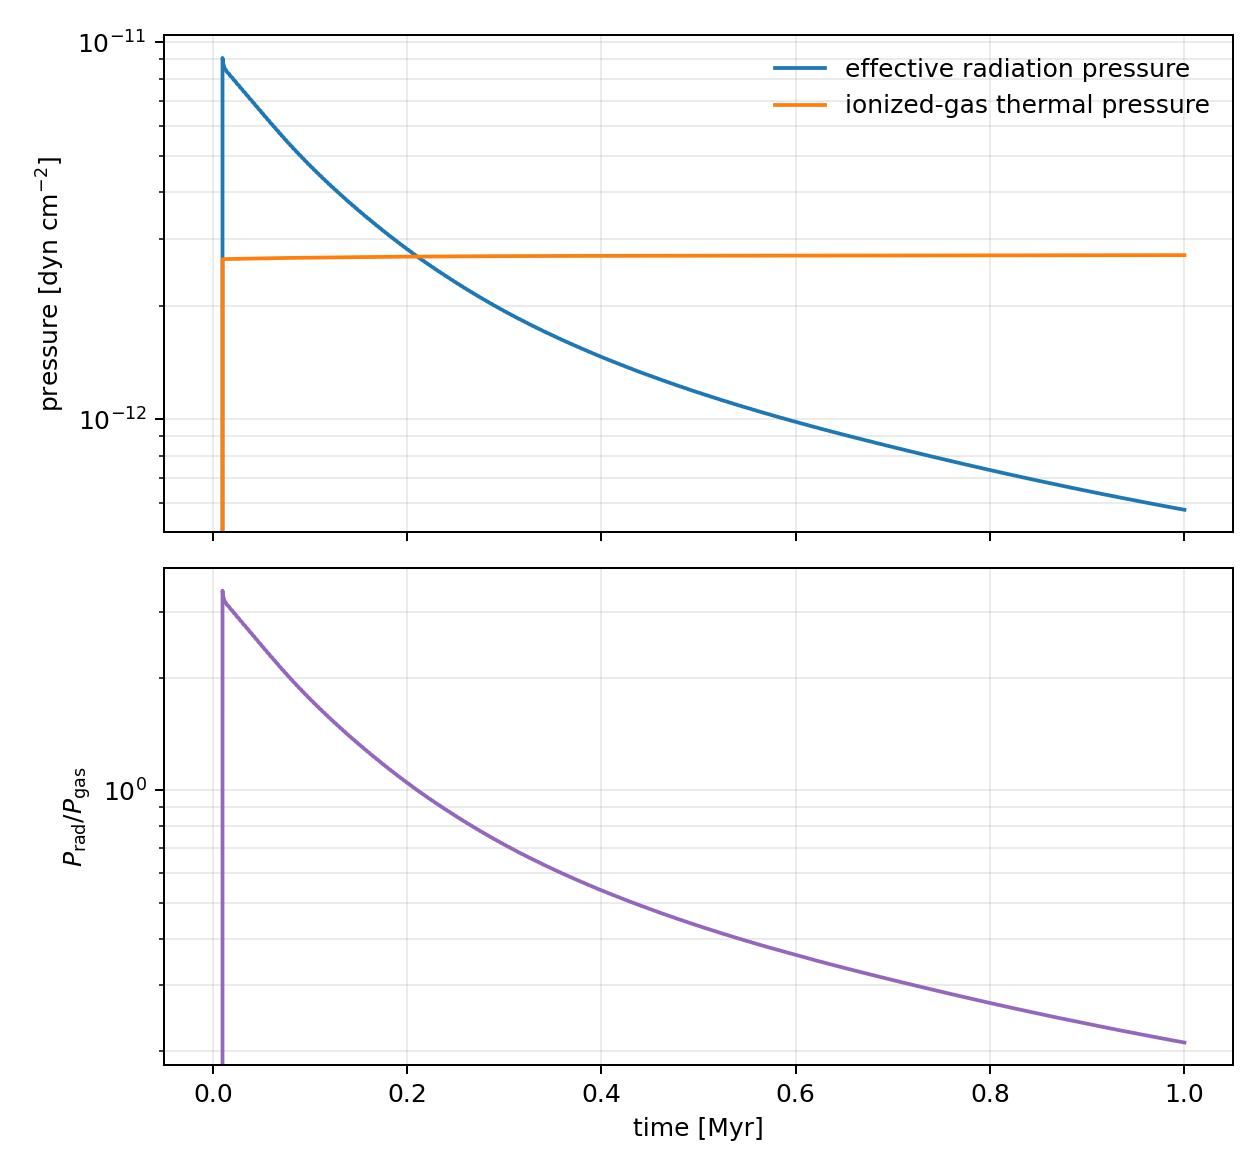

The table this chart was drawn from, first rows:
time_proper_Myr, radiation_pressure_proper_cgs_dyn_cm2, gas_pressure_proper_cgs_dyn_cm2, pressure_ratio
0.000000000000000000e+00, 0.000000000000000000e+00, 0.000000000000000000e+00, 0.000000000000000000e+00
1.000000000000000021e-02, 9.084729112030051650e-12, 2.655562250567185520e-12, 3.421019074243015545e+00
1.024671986433832623e-02, 8.953227843039523320e-12, 2.657621668190383733e-12, 3.368887283770498620e+00
1.049204918474516517e-02, 8.888992130911370403e-12, 2.658006453624390678e-12, 3.344232711997581653e+00
1.073611803265149718e-02, 8.773163230847585717e-12, 2.658302915031754041e-12, 3.300287255165120559e+00
1.097888510662691983e-02, 8.719421727893627835e-12, 2.658533004380777703e-12, 3.279786902598391674e+00
1.122021112529945908e-02, 8.690359445015975311e-12, 2.658689098514956890e-12, 3.268663285929175100e+00
1.146017646003252496e-02, 8.647999526240541540e-12, 2.658821447327949948e-12, 3.252568740534107050e+00
1.169897541982711613e-02, 8.583514761440766517e-12, 2.658944154534886391e-12, 3.228166618994760650e+00
1.193670008350294041e-02, 8.543128882129083096e-12, 2.659052869457591929e-12, 3.212846566631733403e+00
1.217347771098685819e-02, 8.521322962279515147e-12, 2.659148668706963861e-12, 3.204530480961445882e+00
1.240929015876432104e-02, 8.507382672381371126e-12, 2.659230546235938941e-12, 3.199189586786040707e+00
1.264432784933568546e-02, 8.496247861997458545e-12, 2.659296783136039397e-12, 3.194922776531190500e+00
1.287865345692966977e-02, 8.484538531869624795e-12, 2.659356071826914820e-12, 3.190448478018570455e+00
1.311225993944145976e-02, 8.470480573607308557e-12, 2.659413763612267548e-12, 3.185093154553693573e+00
1.334536324324771088e-02, 8.453351747139187696e-12, 2.659471967575574279e-12, 3.178582760112875327e+00
1.357803064375977947e-02, 8.432651623494418344e-12, 2.659530798946816656e-12, 3.170729072524288039e+00
1.381024824201460173e-02, 8.407718488315727695e-12, 2.659589282171266923e-12, 3.161284542947073284e+00
1.404226922546508022e-02, 8.381039508542163439e-12, 2.659646904972323732e-12, 3.151185028686872336e+00
1.427422942373661637e-02, 8.360314116842198089e-12, 2.659703551937109265e-12, 3.143325544966555807e+00
1.450607512403538635e-02, 8.344051968660981451e-12, 2.659757991763800632e-12, 3.137147061687247440e+00
1.473809682011653806e-02, 8.330564679848345354e-12, 2.659812066110197605e-12, 3.132012515467401226e+00
1.497060171369639196e-02, 8.319067457649728899e-12, 2.659866732961947602e-12, 3.127625664307574382e+00
1.520342769965270409e-02, 8.308836255810160467e-12, 2.659923363476300680e-12, 3.123712648980681905e+00
1.543686739556117404e-02, 8.299742040720317420e-12, 2.659984876556792816e-12, 3.120221514741800650e+00
1.567124452472956966e-02, 8.291277094891385982e-12, 2.660050590057915585e-12, 3.116962183306019707e+00
1.590674890853008630e-02, 8.282764288662554884e-12, 2.660115728300147453e-12, 3.113685694402235971e+00
1.614333288348962850e-02, 8.273843878841337128e-12, 2.660178200973626166e-12, 3.110259258501218760e+00
1.638132234008974134e-02, 8.263582369148582480e-12, 2.660232972804104838e-12, 3.106337848462228823e+00
1.662104250950771980e-02, 8.251141614026631332e-12, 2.660283460103902960e-12, 3.101602418602551925e+00
1.686272670758012446e-02, 8.236200614171592203e-12, 2.660329236055444371e-12, 3.095932827616356242e+00
1.710627702970727443e-02, 8.217592981765339812e-12, 2.660375217658587573e-12, 3.088884953979421422e+00
1.735201406483610417e-02, 8.194990905395285662e-12, 2.660419612610926077e-12, 3.080337728134830311e+00
1.760025466710726447e-02, 8.172270982076991421e-12, 2.660464694886749159e-12, 3.071745698329918728e+00
1.785131144481816659e-02, 8.153462649726070123e-12, 2.660511622030242340e-12, 3.064622075773585586e+00
1.810522863453386741e-02, 8.137463872378462042e-12, 2.660563625378593253e-12, 3.058548870907199735e+00
1.836210972570266609e-02, 8.123850358515841938e-12, 2.660623064418373383e-12, 3.053363878243218643e+00
1.862226885178022359e-02, 8.111763870051246155e-12, 2.660694456835712125e-12, 3.048739342922650142e+00
1.888601657773885875e-02, 8.101315164976935083e-12, 2.660776086949851041e-12, 3.044718871576969743e+00
1.915366059927680470e-02, 8.091575303801421044e-12, 2.660867889756525025e-12, 3.040953417849623808e+00
1.942542116737914701e-02, 8.082323486479876512e-12, 2.660953904936818384e-12, 3.037378239241533606e+00
1.970128639343650054e-02, 8.071358461730611739e-12, 2.661029512847592101e-12, 3.033171343181901403e+00
1.998157780994075025e-02, 8.058421780032365022e-12, 2.661085522065804741e-12, 3.028246072218152563e+00
2.026661598246018089e-02, 8.041952773604587570e-12, 2.661134258105876462e-12, 3.022001896036854873e+00
2.055672153563645535e-02, 8.020149833120871726e-12, 2.661184169529189152e-12, 3.013752270493845309e+00
2.085221643638135100e-02, 7.992432695242737326e-12, 2.661237363022587679e-12, 3.003276899045588699e+00
2.115338870331919668e-02, 7.967256611288618413e-12, 2.661300093033326187e-12, 2.993746038691792233e+00
2.146026977209434389e-02, 7.947518703392588894e-12, 2.661376395124064787e-12, 2.986243778953371564e+00
2.177320503258661083e-02, 7.931510620686652917e-12, 2.661468370049661125e-12, 2.980125824504409326e+00
2.209254134965848992e-02, 7.917453750327916223e-12, 2.661579556848900171e-12, 2.974719928981403694e+00
2.241862748090587068e-02, 7.905869680979426450e-12, 2.661704636653160629e-12, 2.970228015577379033e+00
2.275181442320552139e-02, 7.895219526717056189e-12, 2.661823324862372537e-12, 2.966094501078606616e+00
2.309232422231191281e-02, 7.881457686576806358e-12, 2.661923324677066277e-12, 2.960813188536507656e+00
2.344031041464792950e-02, 7.864425515856205443e-12, 2.661998568260323969e-12, 2.954331234293557262e+00
2.379612827991080259e-02, 7.841613028264423329e-12, 2.662065624339691044e-12, 2.945687347662395261e+00
2.416012588326131236e-02, 7.805735156473848533e-12, 2.662170576740321450e-12, 2.932094293533787699e+00
2.453239218708438280e-02, 7.777711918009924255e-12, 2.662271007238169528e-12, 2.921457619026732733e+00
2.491309021085755943e-02, 7.757115372073862038e-12, 2.662377934729394719e-12, 2.913604139700135764e+00
2.530238633235016785e-02, 7.739425084917012480e-12, 2.662525569001709316e-12, 2.906798407881146407e+00
2.570019384765224318e-02, 7.726088875206848878e-12, 2.662678599056754920e-12, 2.901622778634939337e+00
... 2,811 more rows
